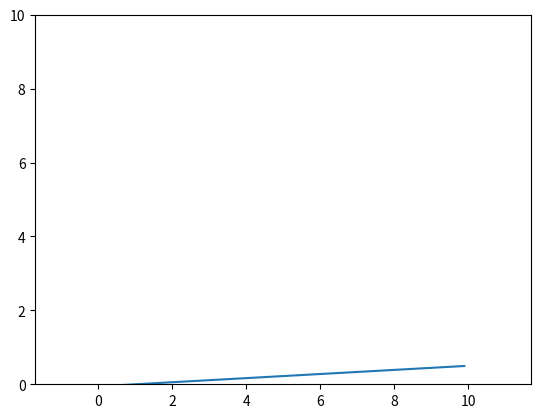

The script that saved this image:
import numpy as np
import matplotlib.pyplot as plt


def graph(formula, x_max):
    x = np.array(np.arange(0, x_max, 0.1))
    y = formula(x)  # <- note now we're calling the function 'formula' with x
    fig, ax = plt.subplots()
    plt.plot(x, y)
    plt.axis('equal')
    plt.axis([0, 10, 0, 10])
    plt.show()

graph(lambda x: (x-1)/18, 10)